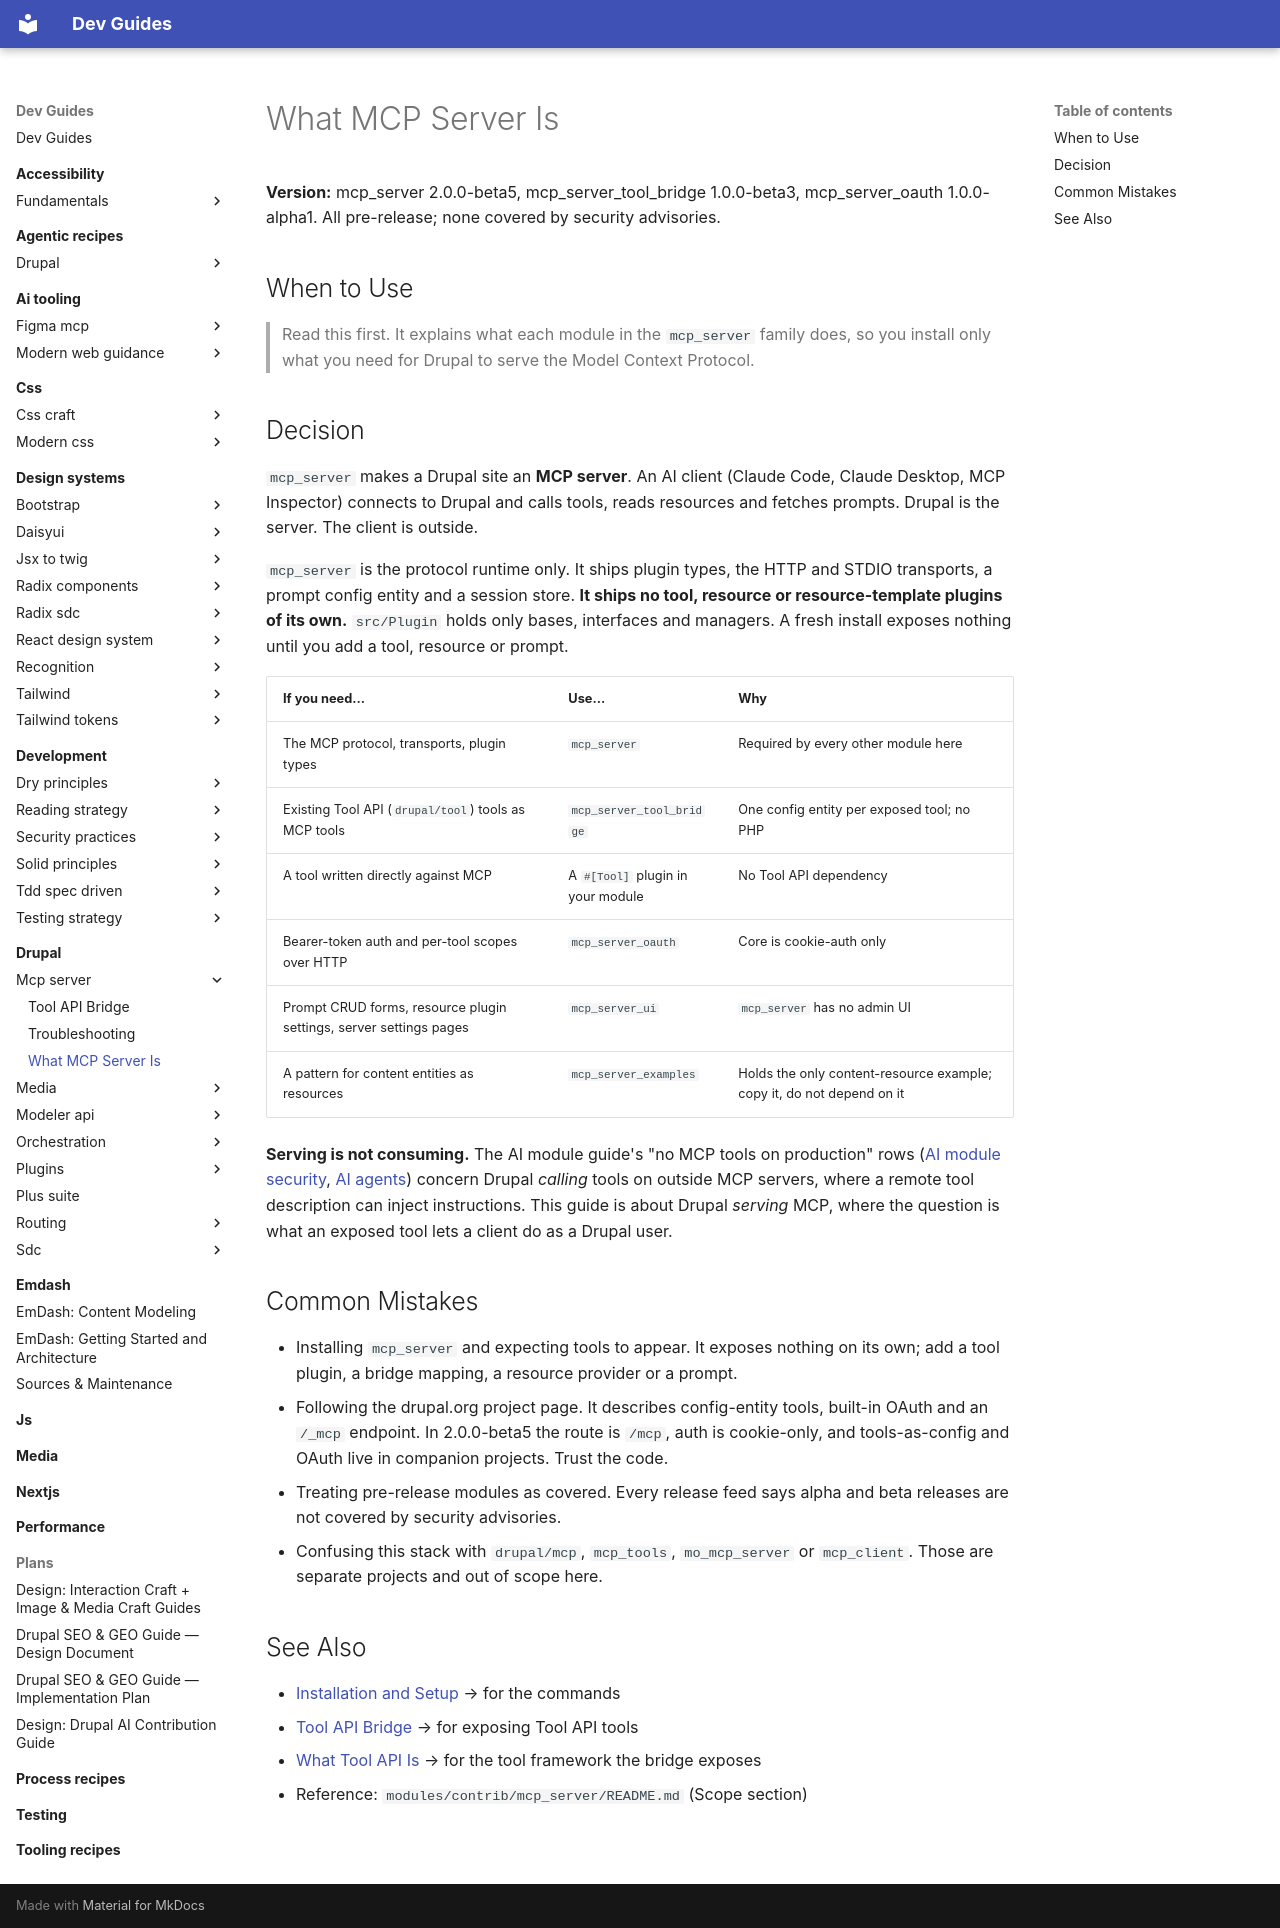

repository: camoa/dev-guides · page: drupal/mcp-server/what-mcp-server-is/index.html · generator: mkdocs

---
description: "What the Drupal mcp_server module family does: the MCP protocol runtime, the Tool API bridge, OAuth, the UI and examples projects, and which ones to install"
tldr: "mcp_server makes Drupal an MCP server but ships no tools, resources or prompts; add the bridge, OAuth or UI modules as needed. Gotcha: all are pre-release with no security advisory coverage, and the project page is out of date."
drupal_version: "^10 || ^11"
---

# What MCP Server Is

**Version:** mcp_server 2.0.0-beta5, mcp_server_tool_bridge 1.0.0-beta3, mcp_server_oauth 1.0.0-alpha1. All pre-release; none covered by security advisories.

## When to Use

> Read this first. It explains what each module in the `mcp_server` family does, so you install only what you need for Drupal to serve the Model Context Protocol.

## Decision

`mcp_server` makes a Drupal site an **MCP server**. An AI client (Claude Code, Claude Desktop, MCP Inspector) connects to Drupal and calls tools, reads resources and fetches prompts. Drupal is the server. The client is outside.

`mcp_server` is the protocol runtime only. It ships plugin types, the HTTP and STDIO transports, a prompt config entity and a session store. **It ships no tool, resource or resource-template plugins of its own.** `src/Plugin` holds only bases, interfaces and managers. A fresh install exposes nothing until you add a tool, resource or prompt.

| If you need... | Use... | Why |
|---|---|---|
| The MCP protocol, transports, plugin types | `mcp_server` | Required by every other module here |
| Existing Tool API (`drupal/tool`) tools as MCP tools | `mcp_server_tool_bridge` | One config entity per exposed tool; no PHP |
| A tool written directly against MCP | A `#[Tool]` plugin in your module | No Tool API dependency |
| Bearer-token auth and per-tool scopes over HTTP | `mcp_server_oauth` | Core is cookie-auth only |
| Prompt CRUD forms, resource plugin settings, server settings pages | `mcp_server_ui` | `mcp_server` has no admin UI |
| A pattern for content entities as resources | `mcp_server_examples` | Holds the only content-resource example; copy it, do not depend on it |

**Serving is not consuming.** The AI module guide's "no MCP tools on production" rows ([AI module security](../ai-module/security.md), [AI agents](../ai-module/ai-agents.md)) concern Drupal *calling* tools on outside MCP servers, where a remote tool description can inject instructions. This guide is about Drupal *serving* MCP, where the question is what an exposed tool lets a client do as a Drupal user.

## Common Mistakes

- Installing `mcp_server` and expecting tools to appear. It exposes nothing on its own; add a tool plugin, a bridge mapping, a resource provider or a prompt.
- Following the drupal.org project page. It describes config-entity tools, built-in OAuth and an `/_mcp` endpoint. In 2.0.0-beta5 the route is `/mcp`, auth is cookie-only, and tools-as-config and OAuth live in companion projects. Trust the code.
- Treating pre-release modules as covered. Every release feed says alpha and beta releases are not covered by security advisories.
- Confusing this stack with `drupal/mcp`, `mcp_tools`, `mo_mcp_server` or `mcp_client`. Those are separate projects and out of scope here.

## See Also

- [Installation and Setup](installation-and-setup.md) → for the commands
- [Tool API Bridge](tool-api-bridge.md) → for exposing Tool API tools
- [What Tool API Is](../tool-api/what-tool-api-is.md) → for the tool framework the bridge exposes
- Reference: `modules/contrib/mcp_server/README.md` (Scope section)
